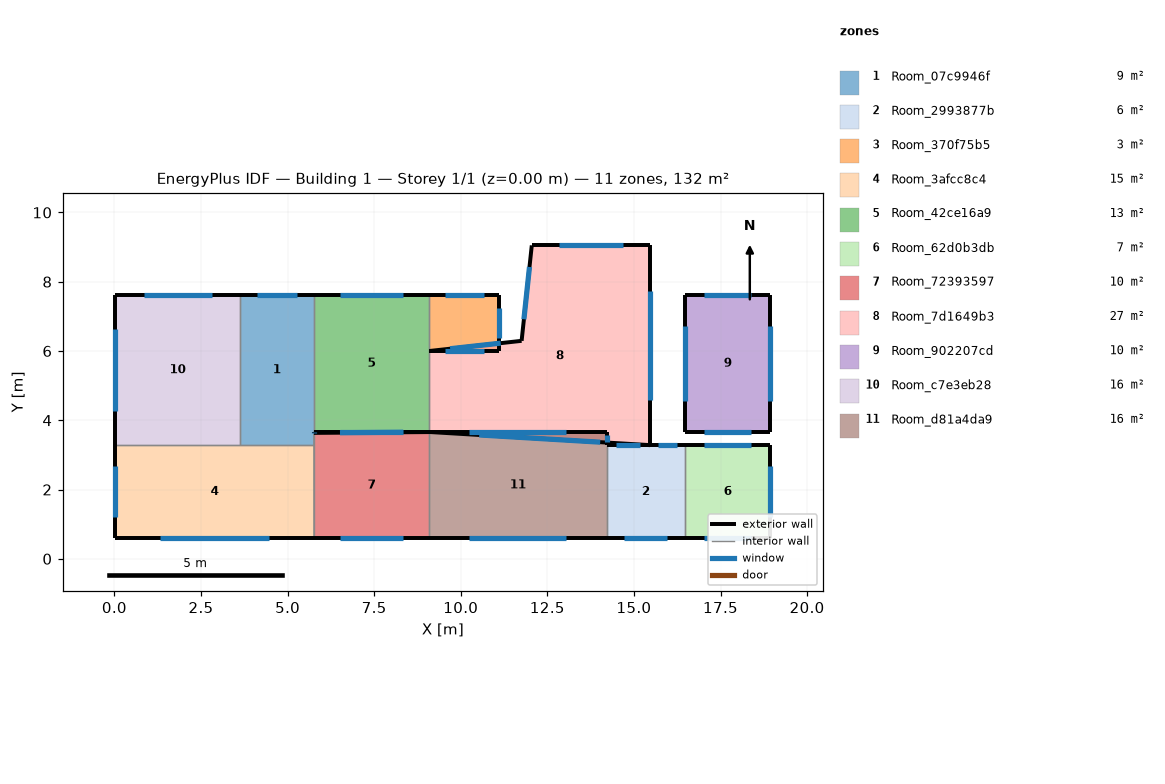
=== STOREY PLAN SPEC (per zone: floor XY polygon, exterior-wall plan segments, windows/doors) ===
zone 1: Room_07c9946f  (9.3 m²)
  floor: (5.76, 7.62) (5.76, 3.28) (3.62, 3.28) (3.62, 7.62)
  exterior wall: (5.76, 3.64) – (5.76, 3.66)  [0.0 m]
    window: (5.76, 3.64) – (5.76, 3.66)  [0.0 m²]
  exterior wall: (5.76, 7.62) – (3.62, 7.62)  [2.1 m]
    window: (5.28, 7.62) – (4.10, 7.62)  [1.6 m²]
  interior walls: 4
zone 2: Room_2993877b  (6.1 m²)
  floor: (16.48, 3.28) (16.48, 0.59) (14.21, 0.59) (14.21, 3.28)
  exterior wall: (14.21, 0.59) – (16.48, 0.59)  [2.3 m]
    window: (14.72, 0.59) – (15.97, 0.59)  [1.7 m²]
  exterior wall: (16.48, 3.28) – (15.47, 3.28)  [1.0 m]
    window: (16.25, 3.28) – (15.70, 3.28)  [0.8 m²]
  exterior wall: (15.47, 3.28) – (14.21, 3.28)  [1.3 m]
    window: (15.18, 3.28) – (14.50, 3.28)  [0.9 m²]
  interior walls: 2
zone 3: Room_370f75b5  (3.3 m²)
  floor: (11.12, 7.62) (11.12, 6.00) (9.09, 6.00) (9.09, 7.62)
  exterior wall: (9.09, 6.00) – (11.12, 6.00)  [2.0 m]
    window: (9.55, 6.00) – (10.66, 6.00)  [1.5 m²]
  exterior wall: (11.12, 6.00) – (11.12, 7.62)  [1.6 m]
    window: (11.12, 6.37) – (11.12, 7.25)  [1.2 m²]
  exterior wall: (11.12, 7.62) – (9.09, 7.62)  [2.0 m]
    window: (10.66, 7.62) – (9.55, 7.62)  [1.5 m²]
  interior walls: 1
zone 4: Room_3afcc8c4  (15.4 m²)
  floor: (5.76, 3.28) (5.76, 0.59) (0.03, 0.59) (0.03, 3.28)
  exterior wall: (0.03, 0.59) – (5.76, 0.59)  [5.7 m]
    window: (1.33, 0.59) – (4.46, 0.59)  [4.3 m²]
  exterior wall: (0.03, 3.28) – (0.03, 0.59)  [2.7 m]
    window: (0.03, 2.67) – (0.03, 1.20)  [2.0 m²]
  interior walls: 3
zone 5: Room_42ce16a9  (13.2 m²)
  floor: (9.09, 7.62) (9.09, 3.66) (5.76, 3.66) (5.76, 7.62)
  exterior wall: (5.76, 3.66) – (9.09, 3.66)  [3.3 m]
    window: (6.51, 3.66) – (8.34, 3.66)  [2.5 m²]
  exterior wall: (9.09, 7.62) – (5.76, 7.62)  [3.3 m]
    window: (8.34, 7.62) – (6.51, 7.62)  [2.5 m²]
  interior walls: 3
zone 6: Room_62d0b3db  (6.6 m²)
  floor: (18.94, 3.28) (18.94, 0.59) (16.48, 0.59) (16.48, 3.28)
  exterior wall: (16.48, 0.59) – (18.94, 0.59)  [2.5 m]
    window: (17.04, 0.59) – (18.38, 0.59)  [1.8 m²]
  exterior wall: (18.94, 0.59) – (18.94, 3.28)  [2.7 m]
    window: (18.94, 1.20) – (18.94, 2.67)  [2.0 m²]
  exterior wall: (18.94, 3.28) – (16.48, 3.28)  [2.5 m]
    window: (18.38, 3.28) – (17.04, 3.28)  [1.8 m²]
  interior walls: 1
zone 7: Room_72393597  (10.2 m²)
  floor: (9.09, 3.66) (9.09, 0.59) (5.76, 0.59) (5.76, 3.64)
  exterior wall: (5.76, 0.59) – (9.09, 0.59)  [3.3 m]
    window: (6.51, 0.59) – (8.34, 0.59)  [2.5 m²]
  exterior wall: (9.09, 3.66) – (5.76, 3.64)  [3.3 m]
    window: (8.34, 3.65) – (6.51, 3.64)  [2.5 m²]
  interior walls: 3
zone 8: Room_7d1649b3  (27.4 m²)
  floor: (15.47, 9.05) (15.47, 3.28) (9.09, 3.66) (9.09, 6.00) (11.76, 6.29) (12.05, 9.05)
  exterior wall: (9.09, 3.66) – (15.47, 3.28)  [6.4 m]
    window: (10.53, 3.58) – (14.03, 3.37)  [4.8 m²]
  exterior wall: (15.47, 3.28) – (15.47, 9.05)  [5.8 m]
    window: (15.47, 4.59) – (15.47, 7.74)  [4.3 m²]
  exterior wall: (15.47, 9.05) – (12.05, 9.05)  [3.4 m]
    window: (14.70, 9.05) – (12.82, 9.05)  [2.6 m²]
  exterior wall: (12.05, 9.05) – (11.76, 6.29)  [2.8 m]
    window: (11.98, 8.43) – (11.82, 6.92)  [2.1 m²]
  exterior wall: (11.76, 6.29) – (9.09, 6.00)  [2.7 m]
    window: (11.15, 6.23) – (9.69, 6.07)  [2.0 m²]
  interior walls: 1
zone 9: Room_902207cd  (9.7 m²)
  floor: (18.94, 7.62) (18.94, 3.66) (16.48, 3.66) (16.48, 7.62)
  exterior wall: (16.48, 3.66) – (18.94, 3.66)  [2.5 m]
    window: (17.04, 3.66) – (18.38, 3.66)  [1.8 m²]
  exterior wall: (18.94, 3.66) – (18.94, 7.62)  [4.0 m]
    window: (18.94, 4.56) – (18.94, 6.72)  [3.0 m²]
  exterior wall: (18.94, 7.62) – (16.48, 7.62)  [2.5 m]
    window: (18.38, 7.62) – (17.04, 7.62)  [1.8 m²]
  exterior wall: (16.48, 7.62) – (16.48, 3.66)  [4.0 m]
    window: (16.48, 6.72) – (16.48, 4.56)  [3.0 m²]
zone 10: Room_c7e3eb28  (15.6 m²)
  floor: (3.62, 7.62) (3.62, 3.28) (0.03, 3.28) (0.03, 7.62)
  exterior wall: (3.62, 7.62) – (0.03, 7.62)  [3.6 m]
    window: (2.81, 7.62) – (0.84, 7.62)  [2.7 m²]
  exterior wall: (0.03, 7.62) – (0.03, 3.28)  [4.3 m]
    window: (0.03, 6.64) – (0.03, 4.26)  [3.3 m²]
  interior walls: 2
zone 11: Room_d81a4da9  (15.7 m²)
  floor: (14.21, 3.66) (14.21, 0.59) (9.09, 0.59) (9.09, 3.66)
  exterior wall: (9.09, 0.59) – (14.21, 0.59)  [5.1 m]
    window: (10.25, 0.59) – (13.05, 0.59)  [3.8 m²]
  exterior wall: (14.21, 3.28) – (14.21, 3.66)  [0.4 m]
    window: (14.21, 3.36) – (14.21, 3.57)  [0.3 m²]
  exterior wall: (14.21, 3.66) – (9.09, 3.66)  [5.1 m]
    window: (13.05, 3.66) – (10.25, 3.66)  [3.8 m²]
  interior walls: 2

=== DERIVED (storey summary) ===
Building: Building 1
Storey: 1 of 1  (floor level z = 0.00 m)
Storey gross floor area: 132.4 m²
Zones on this storey: 11
  - Room_07c9946f: floor 9.3 m²; exterior wall 2.2 m (5.4 m²); 2 window(s) 1.6 m²; WWR 30.0%
  - Room_2993877b: floor 6.1 m²; exterior wall 4.5 m (11.3 m²); 3 window(s) 3.4 m²; WWR 30.0%
  - Room_370f75b5: floor 3.3 m²; exterior wall 5.7 m (14.2 m²); 3 window(s) 4.3 m²; WWR 30.0%
  - Room_3afcc8c4: floor 15.4 m²; exterior wall 8.4 m (21.0 m²); 2 window(s) 6.3 m²; WWR 30.0%
  - Room_42ce16a9: floor 13.2 m²; exterior wall 6.7 m (16.6 m²); 2 window(s) 5.0 m²; WWR 30.0%
  - Room_62d0b3db: floor 6.6 m²; exterior wall 7.6 m (19.0 m²); 3 window(s) 5.7 m²; WWR 30.0%
  - Room_72393597: floor 10.2 m²; exterior wall 6.7 m (16.6 m²); 2 window(s) 5.0 m²; WWR 30.0%
  - Room_7d1649b3: floor 27.4 m²; exterior wall 21.0 m (52.6 m²); 5 window(s) 15.8 m²; WWR 30.0%
  - Room_902207cd: floor 9.7 m²; exterior wall 12.8 m (32.1 m²); 4 window(s) 9.6 m²; WWR 30.0%
  - Room_c7e3eb28: floor 15.6 m²; exterior wall 7.9 m (19.8 m²); 2 window(s) 5.9 m²; WWR 30.0%
  - Room_d81a4da9: floor 15.7 m²; exterior wall 10.6 m (26.5 m²); 3 window(s) 8.0 m²; WWR 30.0%
Zone adjacency (shared interzone walls):
  - Room_07c9946f ↔ Room_3afcc8c4
  - Room_07c9946f ↔ Room_42ce16a9
  - Room_07c9946f ↔ Room_72393597
  - Room_07c9946f ↔ Room_c7e3eb28
  - Room_2993877b ↔ Room_62d0b3db
  - Room_2993877b ↔ Room_d81a4da9
  - Room_370f75b5 ↔ Room_42ce16a9
  - Room_3afcc8c4 ↔ Room_72393597
  - Room_3afcc8c4 ↔ Room_c7e3eb28
  - Room_42ce16a9 ↔ Room_7d1649b3
  - Room_72393597 ↔ Room_d81a4da9